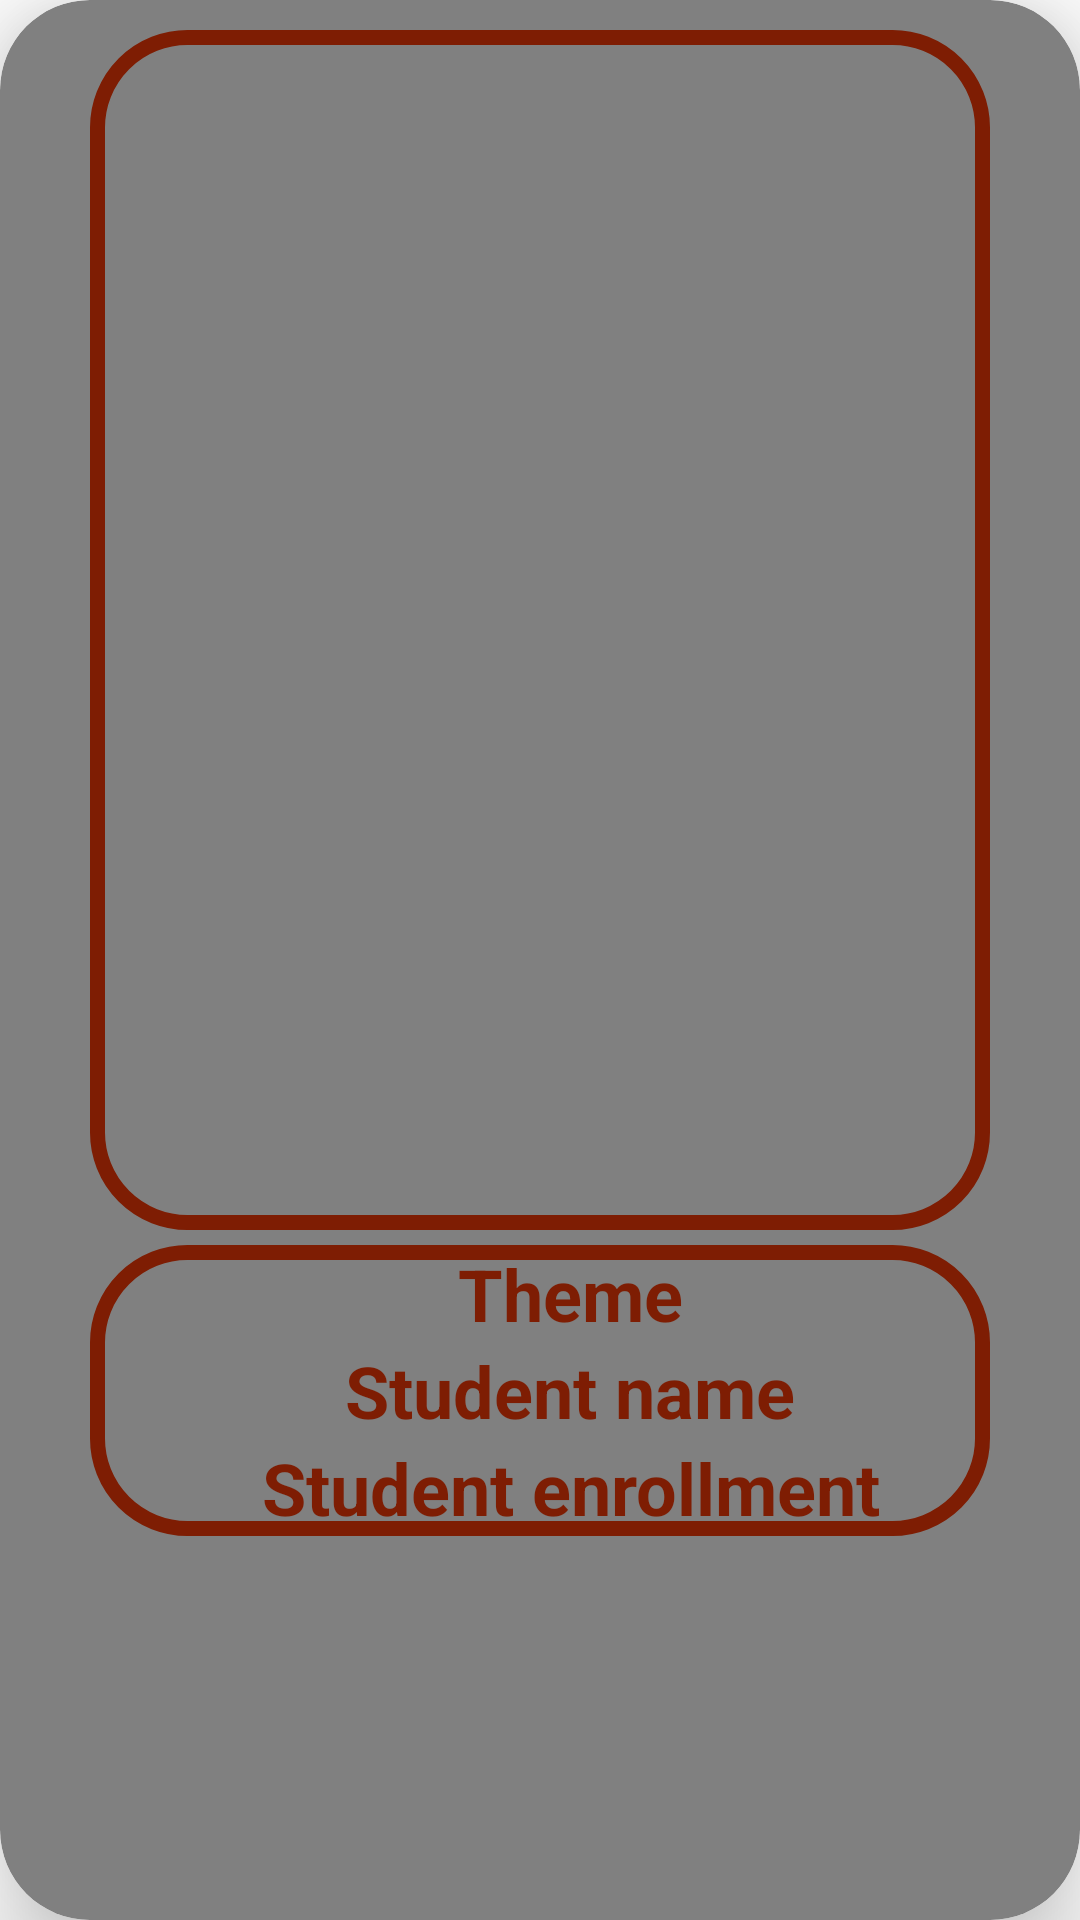

Here is an Android app screen rendered from its layout file. Give the layout XML and the strings, colors and styles it references.
<!-- AndroidManifest.xml: application theme Theme.TITEMag -->
<!-- res/layout/painting_view.xml -->
<?xml version="1.0" encoding="utf-8"?>
<androidx.cardview.widget.CardView xmlns:android="http://schemas.android.com/apk/res/android"
    android:layout_width="match_parent"
    android:layout_height="wrap_content"
    xmlns:app="http://schemas.android.com/apk/res-auto"
    android:layout_marginStart="15dp"
    android:layout_marginEnd="15dp"
    android:layout_marginTop="5dp"
    android:layout_marginBottom="5dp"
    app:contentPadding="10dp"
    app:cardCornerRadius="30dp"
    app:cardElevation="20dp"
    android:background="@drawable/red_border"
    android:backgroundTint="#808080">
    <LinearLayout
        android:layout_width="match_parent"
        android:layout_height="wrap_content"
        android:gravity="center"
        android:orientation="vertical"
        android:id="@+id/layout_painting"
        >

            <LinearLayout
                android:layout_width="300dp"
                android:layout_height="400dp"
                android:gravity="center"
                android:background="@drawable/red_border">
                <LinearLayout
                    android:layout_width="280dp"
                    android:layout_height="380dp"
                    android:gravity="center">
                    <ImageView
                        android:layout_width="wrap_content"
                        android:layout_height="wrap_content"
                        android:adjustViewBounds="true"
                        android:id="@+id/view_painting_image_image"
                        android:scaleType="fitXY"
                        android:fitsSystemWindows="true"

                        />
                </LinearLayout>
            </LinearLayout>

        <LinearLayout
            android:layout_width="match_parent"
            android:layout_height="wrap_content"
            android:background="@drawable/red_border"
            android:orientation="vertical"
            android:layout_marginTop="5dp"
            android:layout_marginEnd="20dp"
            android:layout_marginStart="20dp"
            android:layout_marginLeft="10dp">
            <TextView
                android:id="@+id/view_painting_image_name"
                android:layout_marginLeft="10dp"
                android:textColor="@color/tit"
                android:textStyle="bold"
                android:textSize="24sp"
                android:text="Theme"
                android:gravity="center"
                android:layout_gravity="center"
                android:layout_width="match_parent"
                android:layout_height="wrap_content"/>
            <TextView
                android:id="@+id/view_painting_image_student_name"
                android:layout_marginLeft="10dp"
                android:textColor="@color/tit"
                android:textStyle="bold"
                android:textSize="24sp"
                android:text="Student name"
                android:gravity="center"
                android:layout_gravity="center"
                android:layout_width="match_parent"
                android:layout_height="wrap_content"/>

            <TextView
                android:id="@+id/view_painting_image_student_enrollment"
                android:layout_width="match_parent"
                android:layout_height="wrap_content"
                android:layout_gravity="center"
                android:gravity="center"
                android:layout_marginLeft="10dp"
                android:text="Student enrollment"
                android:textAppearance="@style/TextAppearance.AppCompat.Display3"
                android:textColor="@color/tit"
                android:textSize="24sp"
                android:textStyle="normal|bold" />


        </LinearLayout>

    </LinearLayout>

</androidx.cardview.widget.CardView>
<!-- resources referenced by this layout -->
<resources>
  <color name="tit">#7e1d03</color>
  <!-- drawable red_border (drawable) -->
  <?xml version="1.0" encoding="utf-8"?>
  <shape xmlns:android="http://schemas.android.com/apk/res/android"
      android:shape="rectangle">
      <stroke
          android:width="5dp"
          android:color="@color/tit"
          />
      <corners
          android:radius="30dp"/>
  </shape>
  <style name="Theme.TITEMag" parent="Base.Theme.TITEMag" />
  <style name="Base.Theme.TITEMag" parent="Theme.MaterialComponents.DayNight.DarkActionBar">
          
           <item name="colorPrimary">@color/tit</item>
          <item name="colorPrimaryVariant">#a11902</item>
          <item name="colorOnPrimary">@color/white</item>
          <item name="android:statusBarColor">?attr/colorPrimaryVariant</item>
      </style>
  <color name="white">#FFFFFFFF</color>
</resources>
